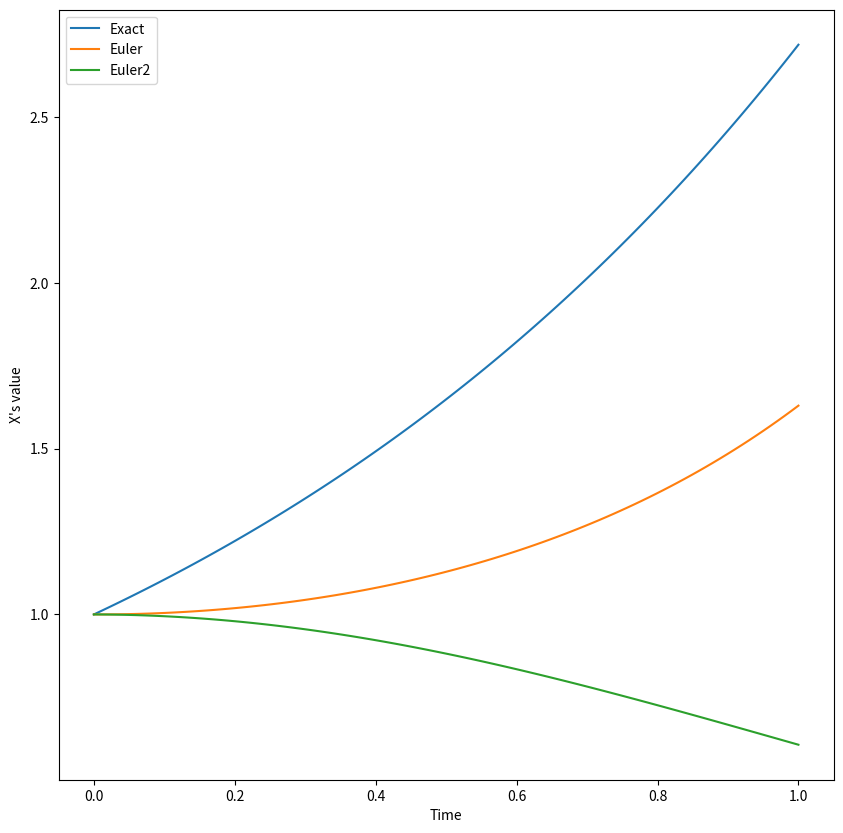

Generate this figure with matplotlib:
import numpy as np
import matplotlib.pyplot as plt
import math

dt=0.01
DT=(int)(1/dt)

t= np.linspace(0,1,DT)
print(t)

x= np.exp(t)

print(x)

x1= [1]

for i in range (1,DT):
    x1.append(x1[i-1]+x1[i-1]*(t[i-1])*dt)


x2=[1]

for i in range (1,DT):
    x2.append(x2[i-1]+x2[i-1]*(-t[i])*dt + 0.5*x2[i-1]*(-t[i])*dt*(-1)*dt)


arrx1=np.array(x1)
print(arrx1)

arrx2=np.array(x2)
print(arrx2)

fig = plt.figure(figsize = (10, 10))

plt.plot(t,x) 
plt.plot(t,arrx1)
plt.plot(t,arrx2)
plt.xlabel("Time")
plt.ylabel("X's value")
plt.legend(["Exact","Euler","Euler2"])
plt.show()
